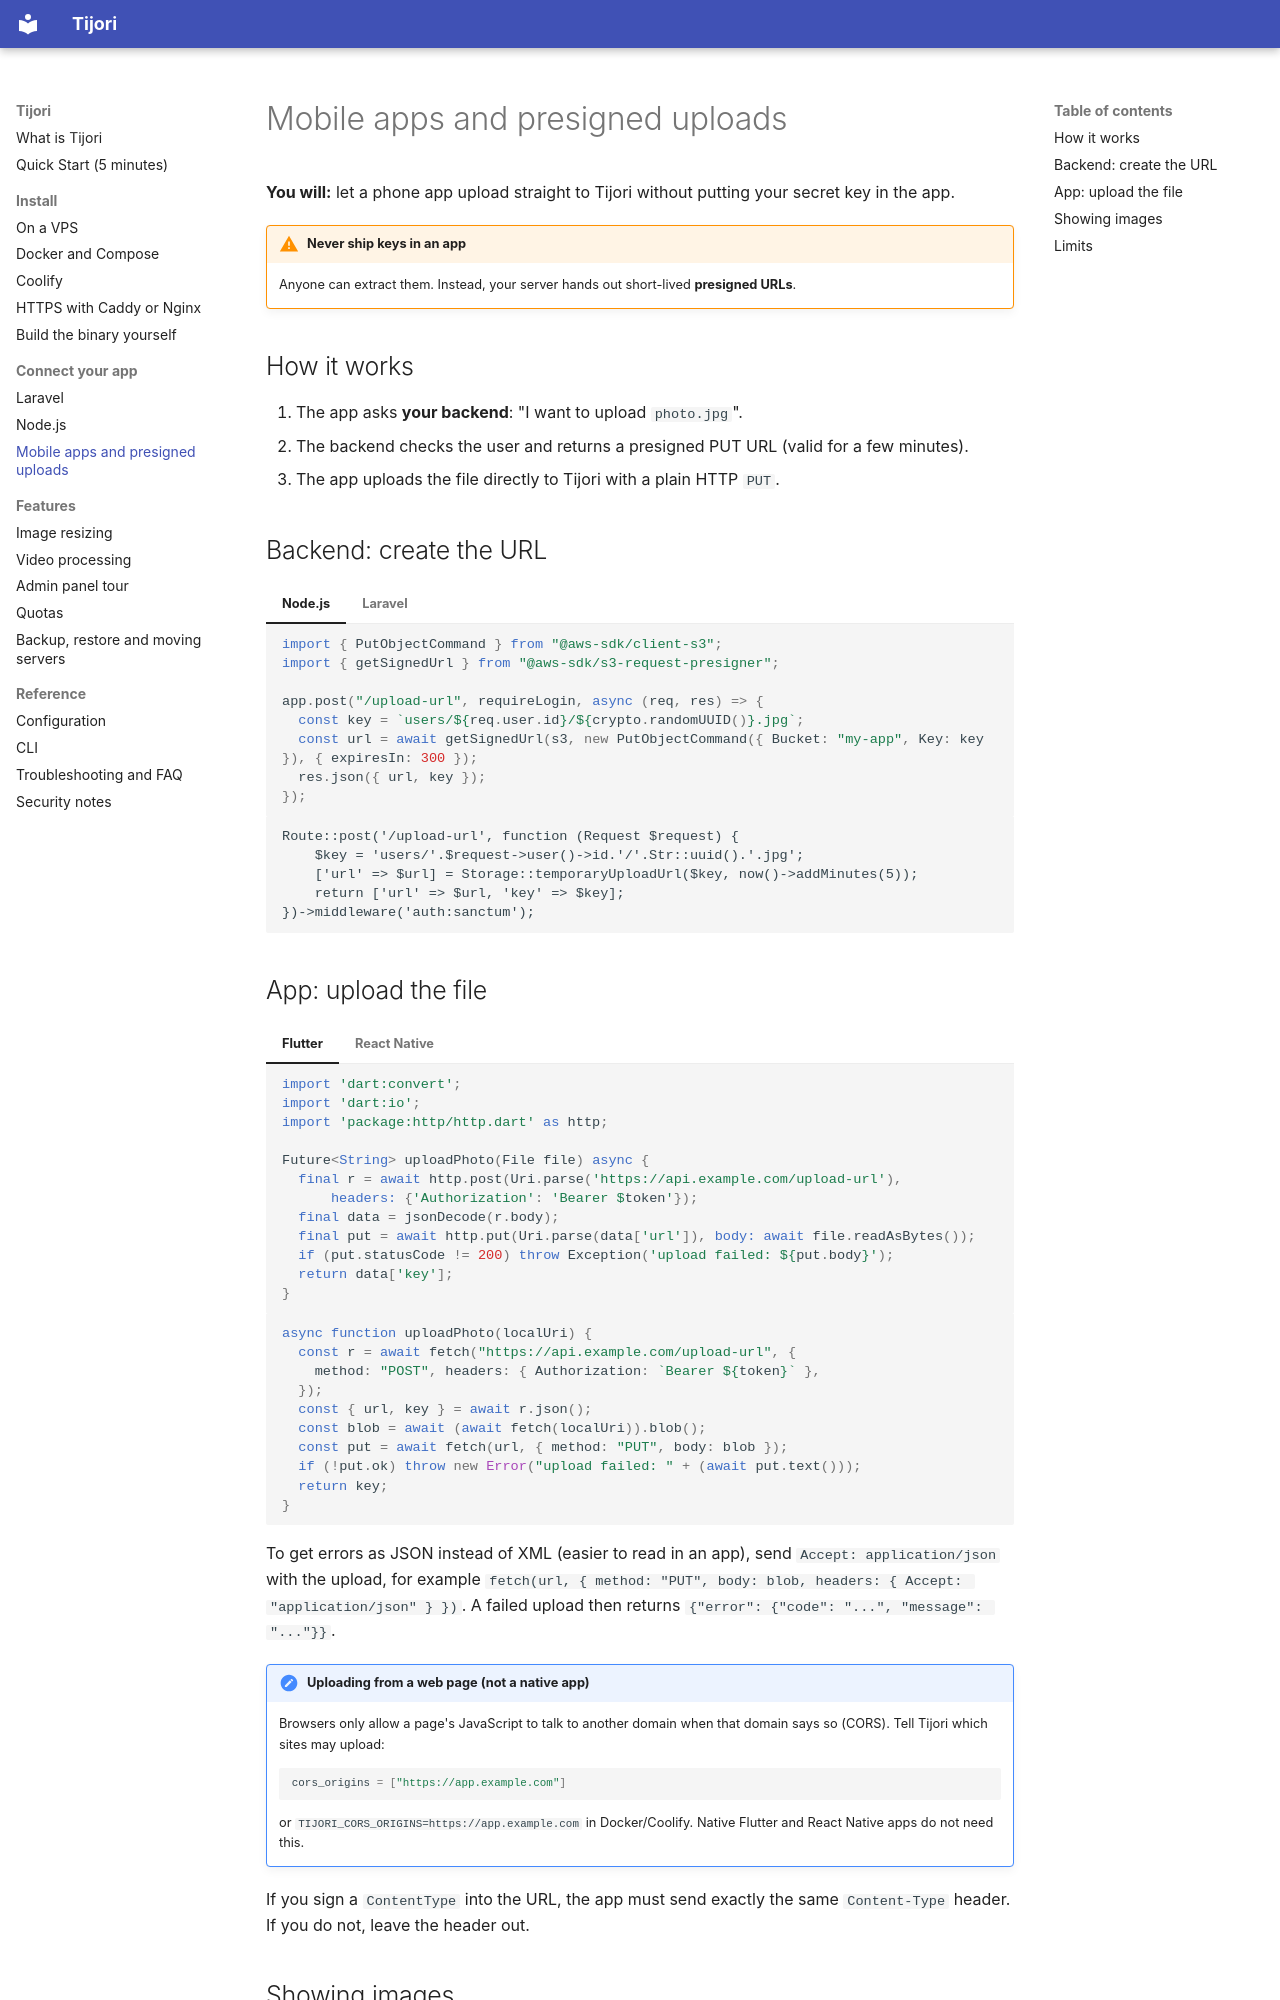

repository: getsettalk/Tijori · page: mobile/index.html · generator: mkdocs

# Mobile apps and presigned uploads

**You will:** let a phone app upload straight to Tijori without putting your secret key in the app.

!!! warning "Never ship keys in an app"
    Anyone can extract them. Instead, your server hands out short-lived **presigned URLs**.

## How it works

1. The app asks **your backend**: "I want to upload `photo.jpg`".
2. The backend checks the user and returns a presigned PUT URL (valid for a few minutes).
3. The app uploads the file directly to Tijori with a plain HTTP `PUT`.

## Backend: create the URL

=== "Node.js"

    ```js
    import { PutObjectCommand } from "@aws-sdk/client-s3";
    import { getSignedUrl } from "@aws-sdk/s3-request-presigner";

    app.post("/upload-url", requireLogin, async (req, res) => {
      const key = `users/${req.user.id}/${crypto.randomUUID()}.jpg`;
      const url = await getSignedUrl(s3, new PutObjectCommand({ Bucket: "my-app", Key: key }), { expiresIn: 300 });
      res.json({ url, key });
    });
    ```

=== "Laravel"

    ```php
    Route::post('/upload-url', function (Request $request) {
        $key = 'users/'.$request->user()->id.'/'.Str::uuid().'.jpg';
        ['url' => $url] = Storage::temporaryUploadUrl($key, now()->addMinutes(5));
        return ['url' => $url, 'key' => $key];
    })->middleware('auth:sanctum');
    ```
